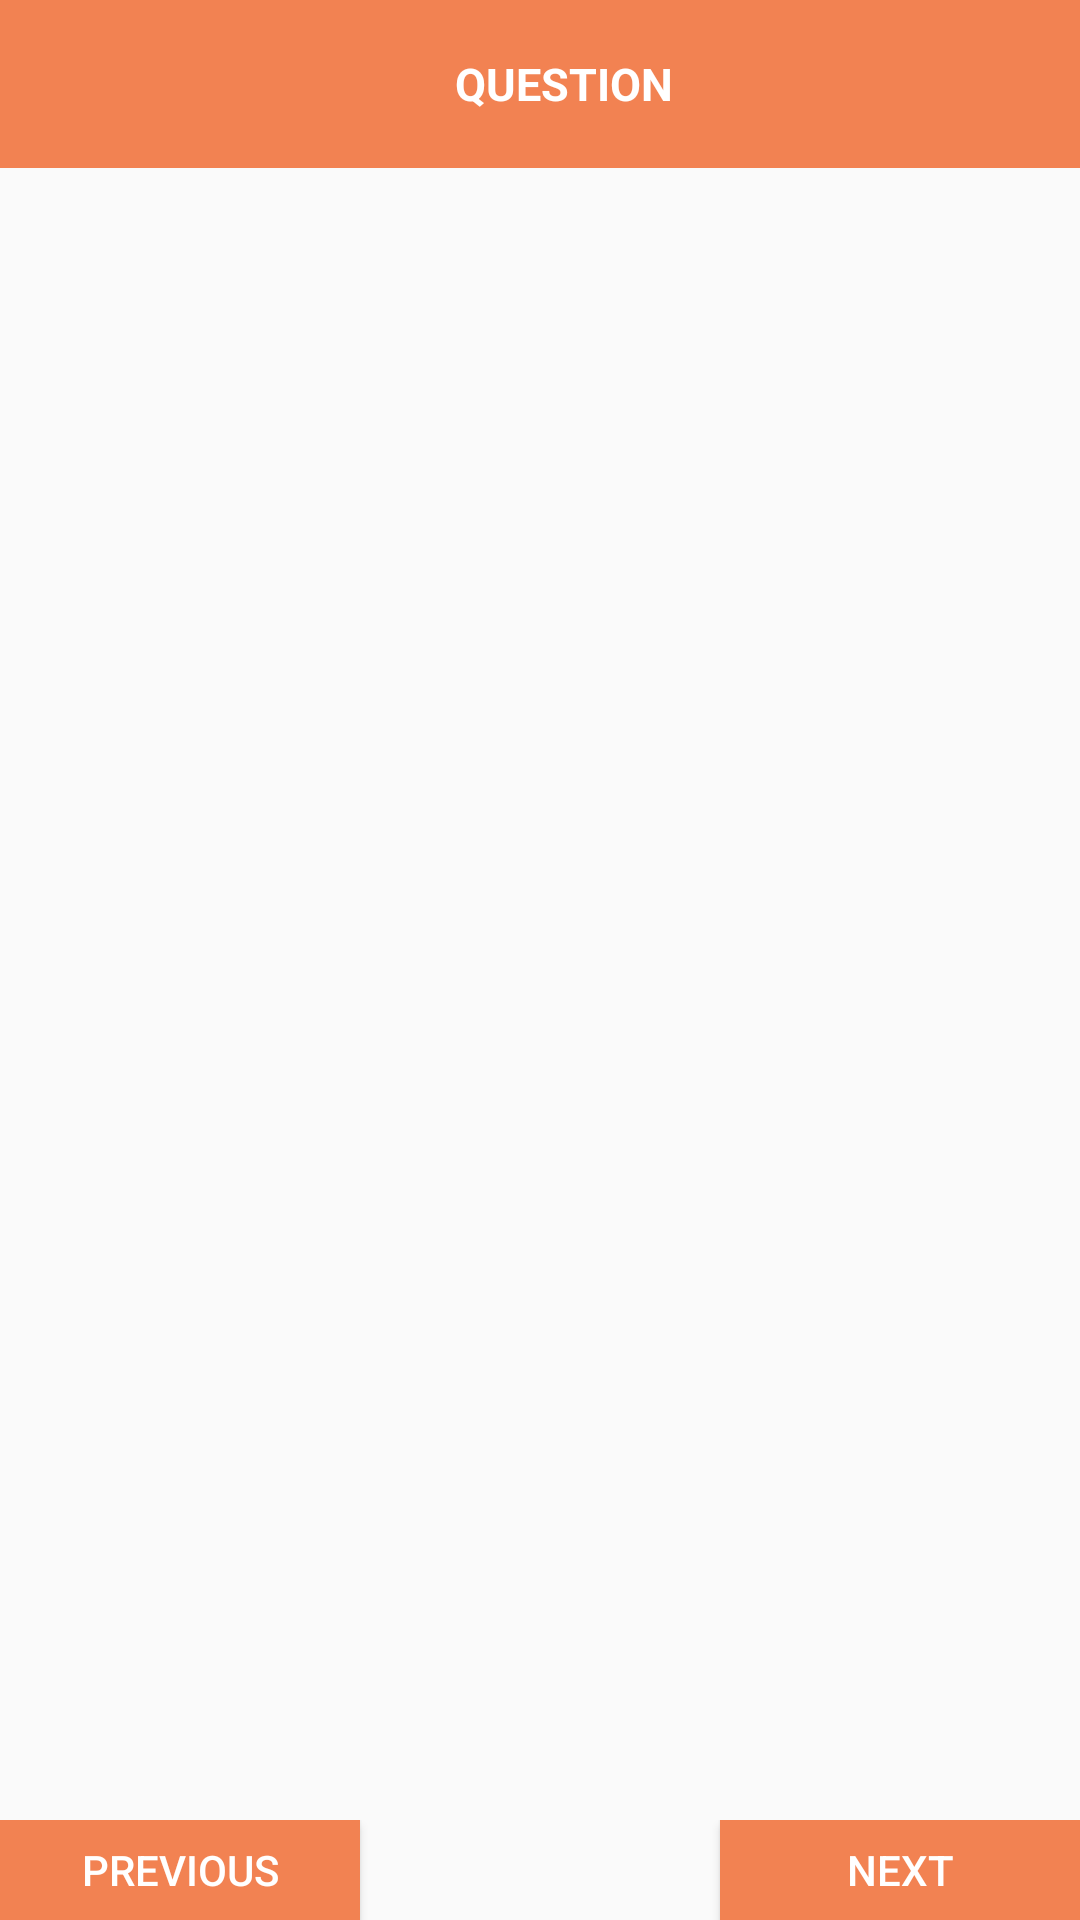

Reconstruct the res/layout file that produces this screen, plus the resources it refers to.
<!-- AndroidManifest.xml: application theme AppTheme -->
<!-- res/layout/frg_question.xml -->
<LinearLayout
    xmlns:android="http://schemas.android.com/apk/res/android"
    xmlns:tools="http://schemas.android.com/tools"
    android:layout_width="match_parent"
    android:layout_height="match_parent"
    tools:context="com.quest.fragment.QCategoryFragment"
    android:orientation="vertical">
    <androidx.appcompat.widget.Toolbar
        xmlns:android="http://schemas.android.com/apk/res/android"
        android:id="@+id/toolbar"
        android:layout_width="match_parent"
        android:layout_height="wrap_content"
        android:background="?attr/colorPrimaryDark">
        <LinearLayout
            android:layout_width="match_parent"
            android:layout_height="match_parent"
            android:orientation="horizontal">
            <ImageView
                android:id="@+id/contact_back"
                android:layout_width="40dp"
                android:layout_height="40dp"
                android:tint="@color/colorwhite"
                android:src="@drawable/ic_keyboard_arrow_left_black"/>
            <TextView
                android:layout_width="match_parent"
                android:layout_height="match_parent"
                android:textColor="@color/colorwhite"
                android:textSize="15dp"
                android:gravity="center"
                android:textStyle="bold"
                android:layout_weight="1"
                android:text="Question"
                android:textAllCaps="true"/>
            <ImageView
                android:layout_width="40dp"
                android:layout_height="40dp"
                android:tint="@color/colorwhite"
                />
        </LinearLayout>
    </androidx.appcompat.widget.Toolbar>
    
    <LinearLayout
        android:id="@+id/lay_noitem"
        android:layout_width="match_parent"
        android:layout_height="match_parent"
        android:background="@color/colorwhite"
        android:layout_gravity="center"
        android:visibility="gone"
        android:gravity="center"
        android:orientation="vertical">
        <ImageView
            android:layout_width="300dp"
            android:layout_height="150dp"
            android:layout_gravity="center"
            android:layout_marginTop="10dp"
            android:src="@drawable/logofinal"
            android:layout_centerHorizontal="true"
            android:id="@+id/logo" />
        <TextView
            android:id="@+id/textView2"
            android:layout_width="match_parent"
            android:layout_height="50dp"
            android:layout_marginBottom="20dp"
            android:layout_marginLeft="10dp"
            android:layout_marginRight="10dp"
            android:textStyle="bold"
            android:textAllCaps="true"
            android:gravity="center"
            android:text="No Questions Found"
            android:textSize="15dp" />
    </LinearLayout>
    <LinearLayout
        android:layout_width="match_parent"
        android:layout_height="match_parent"
        android:orientation="vertical">
    <ListView
        android:id="@+id/list"
        android:layout_width="match_parent"
        android:layout_height="match_parent"
        android:layout_weight="1">

    </ListView>
    <TextView
        android:id="@+id/text"
        android:layout_width="match_parent"
        android:layout_height="match_parent"
        android:text="No category is available"
        android:fontFamily="@font/semibolditalic"
        android:visibility="gone"/>
    <LinearLayout
        android:layout_weight="2"
        android:orientation="horizontal"
        android:layout_width="match_parent"
        android:layout_height="100dp">
        <Button
            android:id="@+id/prevBtn"
            android:text="Previous"
            android:background="@color/colorPrimaryDark"
            android:padding="5dp"
            android:layout_width="match_parent"
            android:layout_height="wrap_content"
            android:layout_gravity="left"
            android:textColor="@color/colorwhite"
            android:layout_weight="1"/>
        <TextView
            android:id="@+id/number"
            android:layout_width="match_parent"
            android:layout_height="wrap_content"
            android:text=" "
            android:gravity="center"
            android:layout_gravity="center"
            android:fontFamily="@font/semibolditalic"
            android:layout_weight="1"/>
        <Button
            android:id="@+id/nextBtn"
            android:text="Next"
            android:background="@color/colorPrimaryDark"
            android:padding="5dp"
            android:textColor="@color/colorwhite"
            android:layout_width="match_parent"
            android:layout_height="wrap_content"
            android:layout_gravity="right"
            android:layout_weight="1" />

    </LinearLayout>
    </LinearLayout>
</LinearLayout>
<!-- resources referenced by this layout -->
<resources>
  <color name="colorPrimaryDark">#f28252</color>
  <color name="colorwhite">#fff</color>
  <!-- drawable logofinal: png bitmap (drawable, 49530 bytes) -->
  <style name="AppTheme" parent="Theme.AppCompat.Light.DarkActionBar">
          
          <item name="colorPrimary">@color/colorPrimary</item>
          <item name="colorPrimaryDark">@color/colorPrimaryDark</item>
          <item name="colorAccent">@color/colorAccent</item>
      </style>
  <color name="colorPrimary">#f28252</color>
  <color name="colorAccent">#f28252</color>
</resources>
